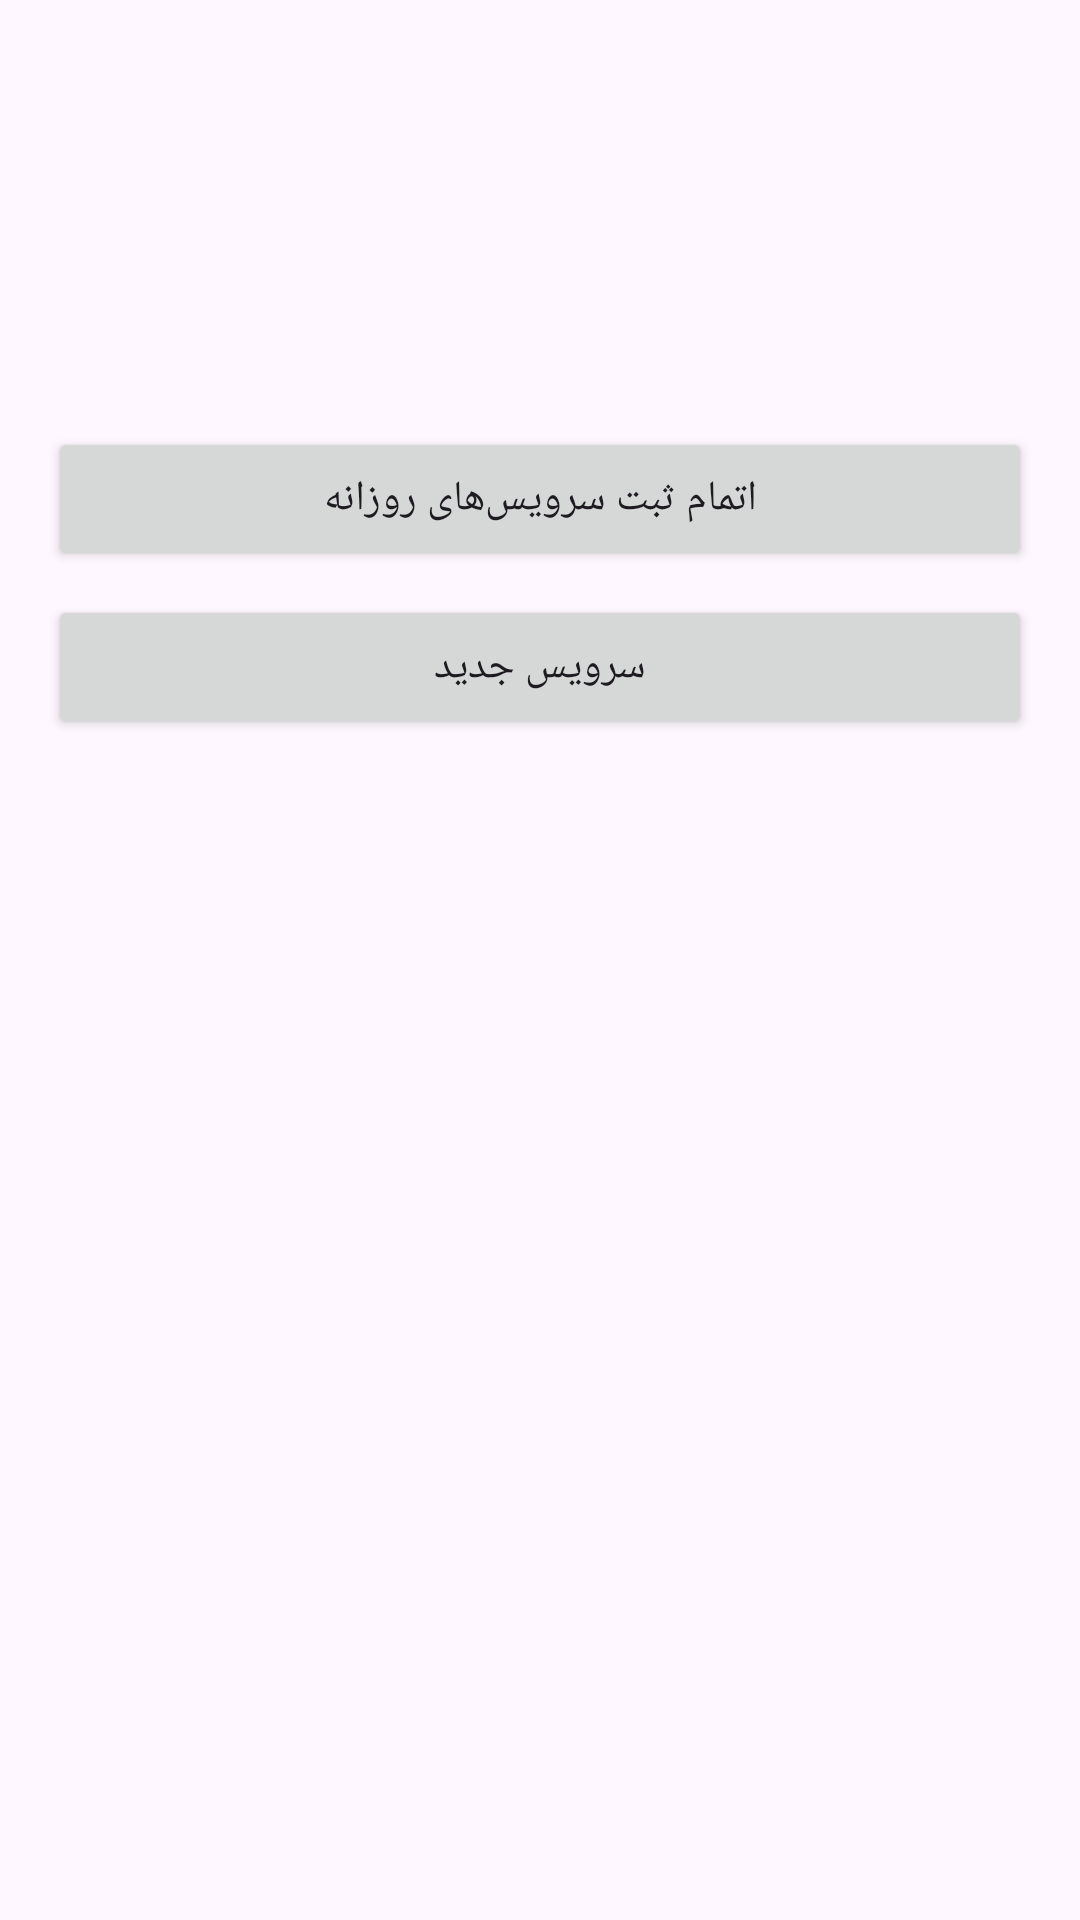

Layout XML and referenced resources for this Android screen:
<!-- AndroidManifest.xml: application theme Theme.Material3.DayNight -->
<!-- res/layout/activity_service_details.xml -->
<?xml version="1.0" encoding="utf-8"?>
<ScrollView
    xmlns:android="http://schemas.android.com/apk/res/android"
    android:layout_width="match_parent"
    android:layout_height="match_parent"
    android:padding="16dp">

    <LinearLayout
        android:id="@+id/main_container"
        android:layout_width="match_parent"
        android:layout_height="wrap_content"
        android:orientation="vertical">

        
        <LinearLayout
            android:layout_width="match_parent"
            android:layout_height="wrap_content"
            android:orientation="vertical"
            android:paddingBottom="24dp">

            <TextView
                android:id="@+id/tvServiceDate"
                android:layout_width="match_parent"
                android:layout_height="wrap_content"
                android:textSize="18sp"
                android:textStyle="bold"/>

            <TextView
                android:id="@+id/tvTotalServices"
                android:layout_width="match_parent"
                android:layout_height="wrap_content"
                android:layout_marginTop="8dp"/>

            <TextView
                android:id="@+id/tvGrandTotal"
                android:layout_width="match_parent"
                android:layout_height="wrap_content"
                android:layout_marginTop="8dp"/>
        </LinearLayout>

        
        <LinearLayout
            android:id="@+id/tablesContainer"
            android:layout_width="match_parent"
            android:layout_height="wrap_content"
            android:orientation="vertical"/>

        
        <Button
            android:id="@+id/btnFinishServices"
            android:layout_width="match_parent"
            android:layout_height="wrap_content"
            android:layout_marginTop="24dp"
            android:text="اتمام ثبت سرویس‌های روزانه"/>

        <Button
            android:id="@+id/btnAddNewService"
            android:layout_width="match_parent"
            android:layout_height="wrap_content"
            android:layout_marginTop="8dp"
            android:text="سرویس جدید"/>
    </LinearLayout>
</ScrollView>
<!-- resources referenced by this layout -->
<resources>

</resources>
